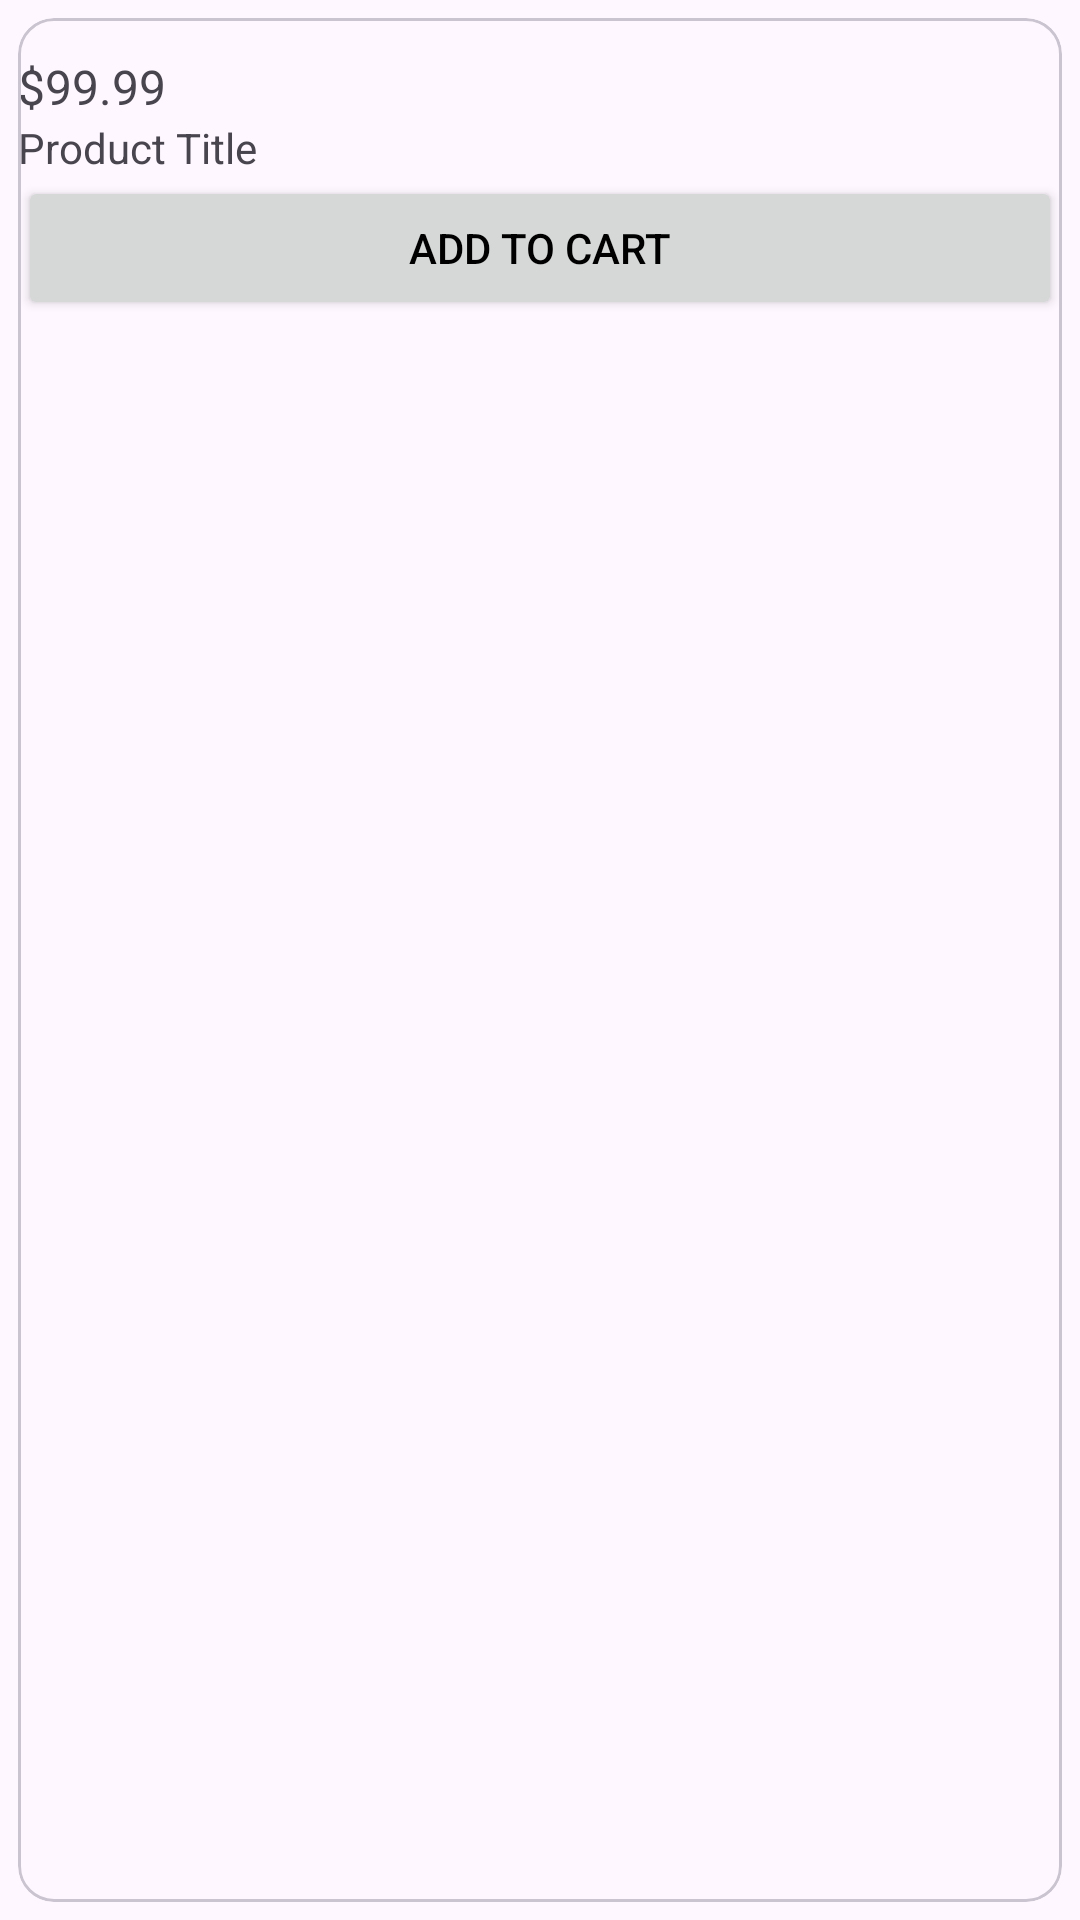

Produce the Android XML layout that renders to this screen, including the resource entries it uses.
<!-- AndroidManifest.xml: application theme Theme.EterationCaseApp -->
<!-- res/layout/favorite_product_item.xml -->
<?xml version="1.0" encoding="utf-8"?>
<androidx.constraintlayout.widget.ConstraintLayout xmlns:android="http://schemas.android.com/apk/res/android"
    xmlns:app="http://schemas.android.com/apk/res-auto"
    xmlns:tools="http://schemas.android.com/tools"
    android:layout_width="match_parent"
    android:layout_height="wrap_content"
    android:padding="6dp">


    <com.google.android.material.card.MaterialCardView
        android:layout_width="match_parent"
        android:layout_height="match_parent">

        <ImageView
            android:id="@+id/bookmark_icon"
            android:layout_width="30dp"
            android:layout_height="30dp"
            android:scaleType="fitXY"
            android:layout_gravity="end"
            android:elevation="3dp"
            android:src="@drawable/bookmarked"
            android:visibility="gone"
            android:layout_margin="6dp" />


        
        <LinearLayout
            android:layout_width="match_parent"
            android:layout_height="match_parent"
            android:orientation="vertical">

            <ImageView
                android:id="@+id/product_image"
                android:layout_width="match_parent"
                android:layout_height="wrap_content"
                android:fitsSystemWindows="true"
                android:scaleType="fitXY"
                android:layout_margin="6dp"
                android:contentDescription="@string/product_image_desc" />
            



            
            <TextView
                android:id="@+id/product_price"
                android:layout_width="wrap_content"
                android:layout_height="wrap_content"
                android:text="$99.99"
                android:textSize="16sp" />

            
            <TextView
                android:id="@+id/product_title"
                android:layout_width="match_parent"
                android:layout_height="wrap_content"
                android:text="@string/product_title"
                android:textAppearance="@style/TextAppearance.AppCompat.Small"
                android:maxLines="2"
                android:ellipsize="end" />

            <androidx.appcompat.widget.AppCompatButton
                android:layout_width="match_parent"
                android:layout_height="wrap_content"
                android:layout_gravity="bottom"
                android:text="@string/add_to_cart"
                android:padding="6dp"/>
        </LinearLayout>



    </com.google.android.material.card.MaterialCardView>


</androidx.constraintlayout.widget.ConstraintLayout>
<!-- resources referenced by this layout -->
<resources>
  <!-- drawable bookmarked (drawable) -->
  <vector xmlns:android="http://schemas.android.com/apk/res/android"
      android:height="24dp"
      android:tint="#F6CB21"
      android:viewportHeight="24"
      android:viewportWidth="24"
      android:width="24dp">
  
      <path
          android:fillColor="@android:color/white"
          android:pathData="M12,17.27L18.18,21l-1.64,-7.03L22,9.24l-7.19,-0.61L12,2 9.19,8.63 2,9.24l5.46,4.73L5.82,21z"/>
  </vector>
  <string name="add_to_cart">Add to Cart</string>
  <string name="product_image_desc">image of the product</string>
  <string name="product_title">Product Title</string>
  <style name="Theme.EterationCaseApp" parent="Base.Theme.EterationCaseApp" />
  <style name="Base.Theme.EterationCaseApp" parent="Theme.Material3.DayNight.NoActionBar">
          <item name="android:background">@android:color/transparent</item>
          <item name="colorPrimary">@color/app_blue</item>
          <item name="colorPrimaryDark">@android:color/white</item>
          <item name="colorAccent">@color/app_blue</item>
  
          <item name="android:statusBarColor">@color/app_blue</item>
  
          <item name="android:textColorPrimary">@color/black</item>
          <item name="android:textColorSecondary">@android:color/darker_gray</item>
      </style>
  <color name="app_blue">#2a59fe</color>
  <color name="black">#FF000000</color>
</resources>
